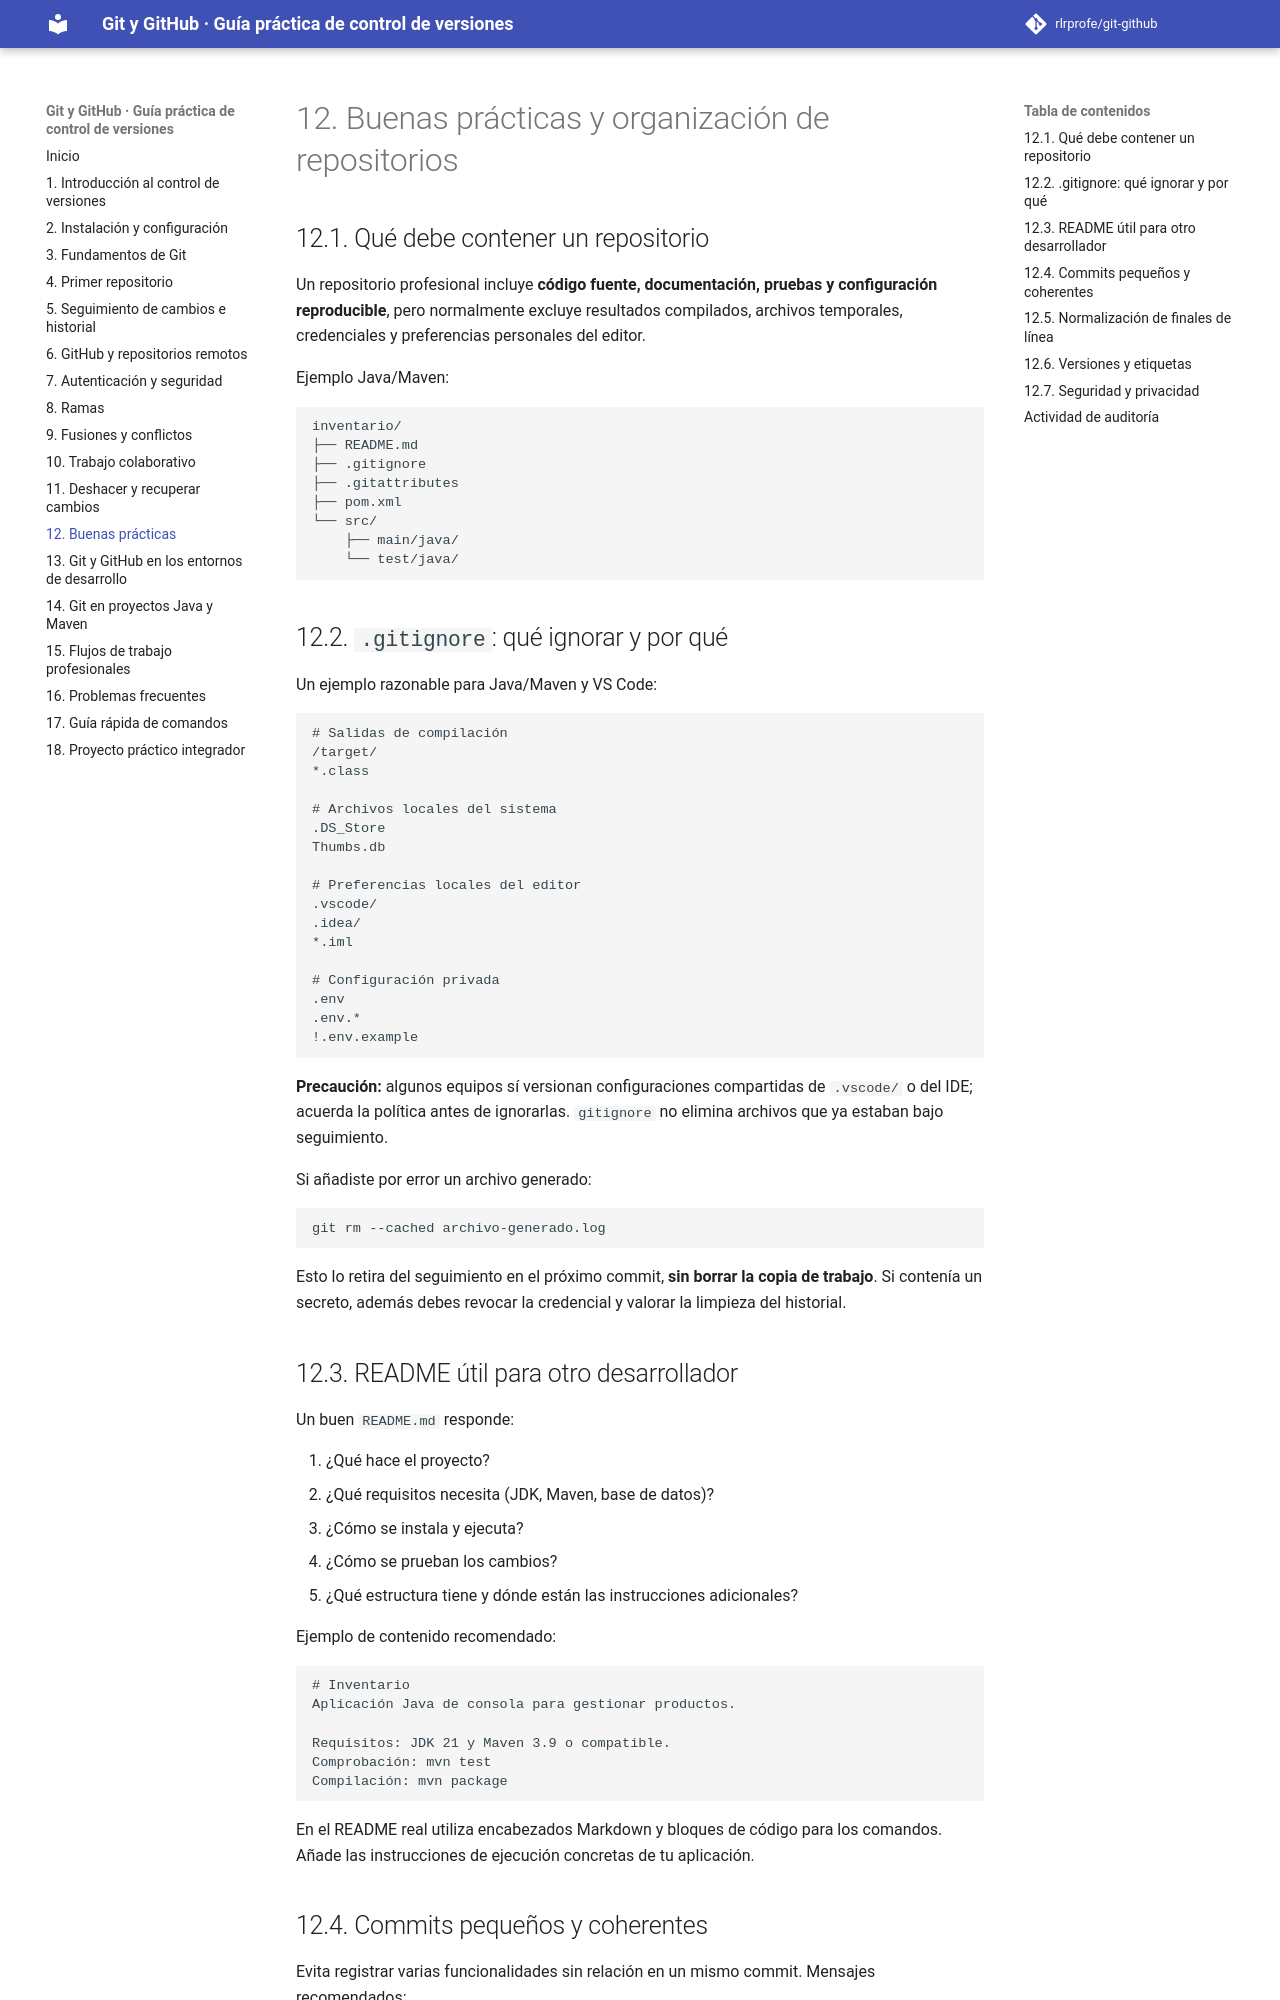

repository: rlrprofe/git-github · page: capitulos/12-buenas-practicas/index.html · generator: mkdocs

# 12. Buenas prácticas y organización de repositorios

## 12.1. Qué debe contener un repositorio

Un repositorio profesional incluye **código fuente, documentación, pruebas y configuración reproducible**, pero normalmente excluye resultados compilados, archivos temporales, credenciales y preferencias personales del editor.

Ejemplo Java/Maven:

```text
inventario/
├── README.md
├── .gitignore
├── .gitattributes
├── pom.xml
└── src/
    ├── main/java/
    └── test/java/
```

## 12.2. `.gitignore`: qué ignorar y por qué

Un ejemplo razonable para Java/Maven y VS Code:

```gitignore
# Salidas de compilación
/target/
*.class

# Archivos locales del sistema
.DS_Store
Thumbs.db

# Preferencias locales del editor
.vscode/
.idea/
*.iml

# Configuración privada
.env
.env.*
!.env.example
```

**Precaución:** algunos equipos sí versionan configuraciones compartidas de `.vscode/` o del IDE; acuerda la política antes de ignorarlas. `gitignore` no elimina archivos que ya estaban bajo seguimiento.

Si añadiste por error un archivo generado:

```bash
git rm --cached archivo-generado.log
```

Esto lo retira del seguimiento en el próximo commit, **sin borrar la copia de trabajo**. Si contenía un secreto, además debes revocar la credencial y valorar la limpieza del historial.

## 12.3. README útil para otro desarrollador

Un buen `README.md` responde:

1. ¿Qué hace el proyecto?
2. ¿Qué requisitos necesita (JDK, Maven, base de datos)?
3. ¿Cómo se instala y ejecuta?
4. ¿Cómo se prueban los cambios?
5. ¿Qué estructura tiene y dónde están las instrucciones adicionales?

Ejemplo de contenido recomendado:

```text
# Inventario
Aplicación Java de consola para gestionar productos.

Requisitos: JDK 21 y Maven 3.9 o compatible.
Comprobación: mvn test
Compilación: mvn package
```

En el README real utiliza encabezados Markdown y bloques de código para los comandos. Añade las instrucciones de ejecución concretas de tu aplicación.

## 12.4. Commits pequeños y coherentes

Evita registrar varias funcionalidades sin relación en un mismo commit. Mensajes recomendados:

```text
Añadir validación de stock
Corregir lectura de productos CSV
Documentar configuración de Maven
```

Antes de confirmar, revisa `git diff --staged` y asegúrate de que el proyecto compila o pasa las pruebas pertinentes.
